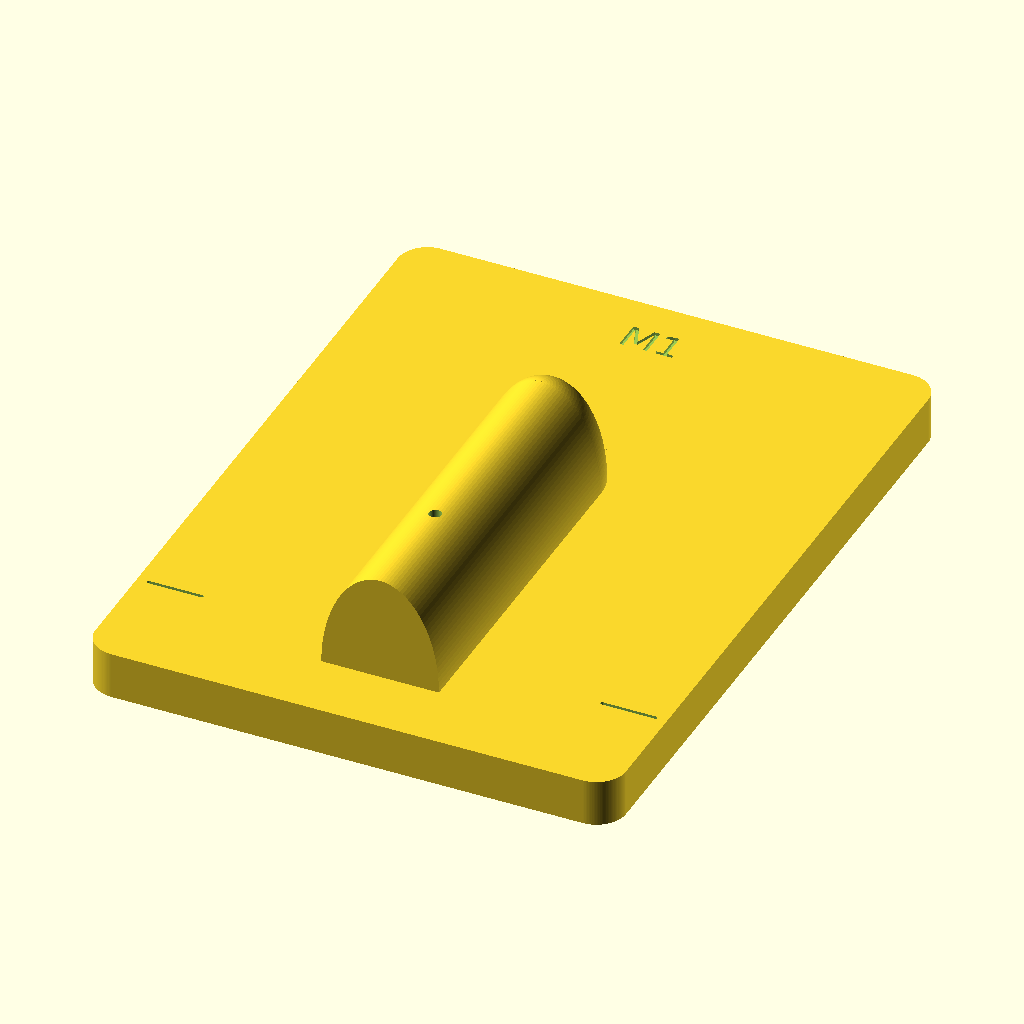
Cell 1: the model at its default parameters.
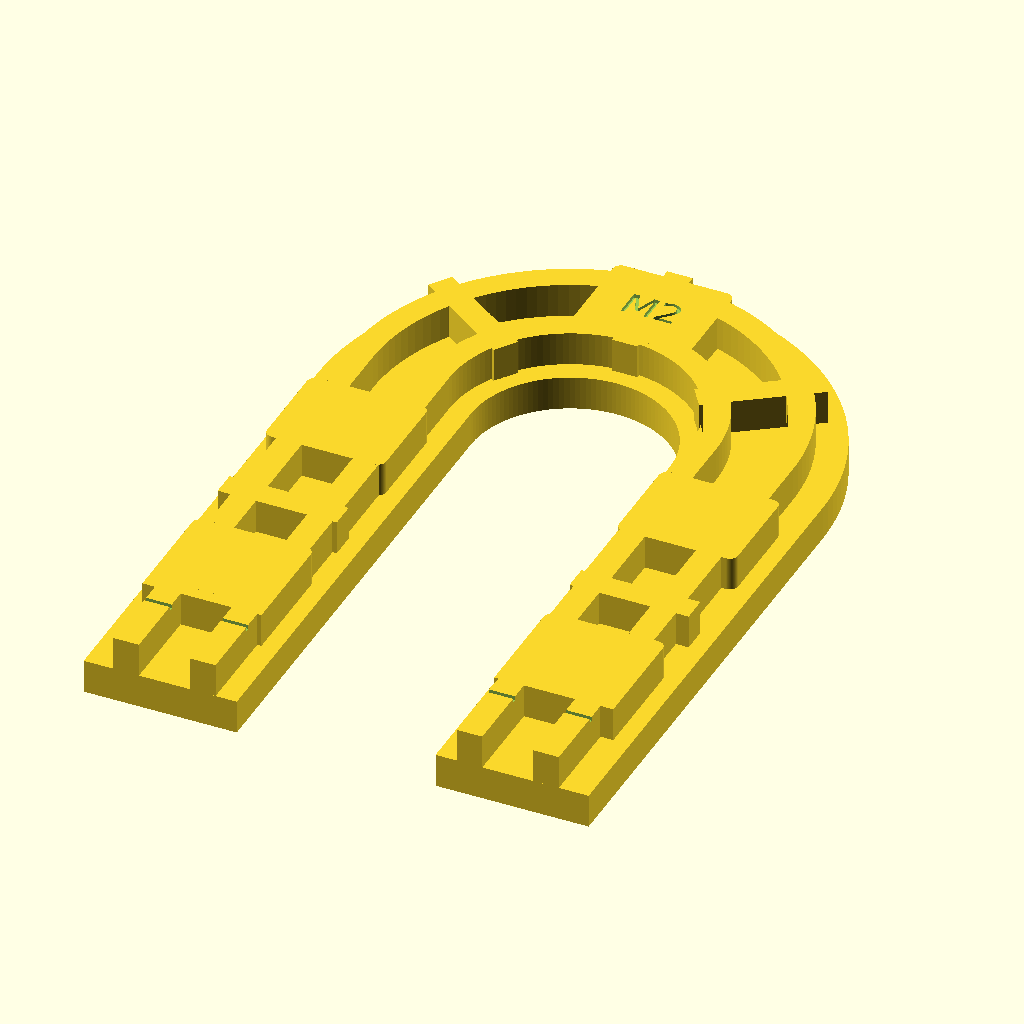
Cell 2 — part set to "M2", the other parameters unchanged.
All cells are drawn from the same view direction (rotation 55°, 0°, 25°, orthographic, colour scheme Cornfield), but the view is re-fitted for each cell, so position and scale can differ between cells as well as the parameter.
The OpenSCAD source (small-items/lip-balm-case/3d/lip-balm-tools.scad):
/*
oct / Lip Balm Case — PLA trial tools v01
Units: mm. All single parts are already placed for printing.
Choose part below; F6, then File > Export > STL.

M1 = male former and ribbed base
M2 = wide U-shaped clamping frame (not a female cover)
M3 = outer reinforced frame, cutting slots and stitch-transfer guides
A  = 90 x 120 rough-blank template
B  = back + flap template
C  = short-return D-ring tab template

The fixed PDF cut contours and all stitch centres are retained.
Mould dimensions and clearances are TRIAL parameters.
Fit the front snap AFTER forming; mark its centre through the back of M1.
PLA, P1S, 0.4 mm nozzle. Guide web / print tolerances need a physical check.
*/

/* [Output] */
part = "M1"; // [M1,M2,M3,A,B,C,assembly,layout]

/* [Transfer templates] */
plate_t = 2;
guide_d = 1.1;
stud_hole_d = 2.1; // A: No.7 punch, male snap
socket_hole_d = 3.6; // B: No.12 punch, female snap
template_ribs = true;
template_rib_h = 1.4;
template_rib_w = 1.2;

/* [Trial forming geometry] */
// Seam-to-former distance changed from the preliminary 2.5 to 2.8.
// This leaves a 0.55 mm web beside the 1.1 mm transfer holes at defaults.
forming_to_seam = 2.8;
mold_depth = 18;
leather_allowance = 1.5;
fit_clearance = 0.2;
mouth_extension = 8;

/* [Rear snap-centre marking access] */
snap_access_d = 6;
snap_mark_guide_t = 2;

/* [Structural frame] */
press_band = 18;
press_plate_t = 4;
press_rib_h = 4;
press_rib_w = 3;
base_t = 8;
base_pocket_depth = 4;
base_rib_w = 3;
base_cell = 14;

/* [Mouth trim arch] */
mouth_arch = true;
arch_width_y = 4;
arch_wall = 3;
arch_root_h = 6;

/* [Outer trimming frame] */
trim_slot_w = 1.5; // slot INNER edge is the fixed cutting contour
trim_outer_band = 12;
trim_rib_h = 3;
trim_rib_w = 2.4;
trim_bridge_w = 3;
trim_bridge_overlap = 1.2;
trim_bridge_y = [13,29,45]; // straight sides only; the bottom arc stays open

/* [Hidden] */
$fn = 128;
eps = 0.02;
pitch = 4;
seam_offset = 3;
seam_r = pitch / (2*sin(180/20));
cut_r = seam_r + seam_offset;
straight = 51;
formed_h = straight + cut_r;
flap_extension = 100;
snap_y = 12;
flap_snap_y = -88;
blank_w = 90;
blank_h = 120;
blank_mouth_y = 20;
tab_w = 14;
tab_h = 42;
tab_radius = 2;
mold_r = seam_r - forming_to_seam;
opening_r = mold_r + leather_allowance + fit_clearance;
press_outer_r = opening_r + press_band;
min_guide_web = seam_r - guide_d/2 - opening_r;
main_holes = concat(
    [for(i=[0:12]) [-seam_r, 3+4*i]],
    [for(j=[1:10]) [seam_r*cos(180-18*j), straight+seam_r*sin(180-18*j)]],
    [for(i=[1:12]) [seam_r, straight-4*i]]
);
tab_shared = [for(y=[9,27]) for(x=[-4,0,4]) [x,y]];
back_only = [for(y=[9,27]) for(x=[-8,8]) [x,y]];
tab_holes = [for(y=[3,21,39]) for(x=[3,7,11]) [x,y]];

assert(plate_t>0 && guide_d>0);
assert(stud_hole_d>0 && socket_hole_d>0);
assert(mold_r>0 && mold_depth>16);
assert(min_guide_web>=0.45,
       str("Trim guide web too thin: ",min_guide_web,
           " mm. Increase forming_to_seam, or reduce allowance/clearance after checking leather."));
assert(press_band>=10);
assert(base_t-base_pocket_depth>=3);
assert(snap_access_d>stud_hole_d && snap_mark_guide_t>=plate_t);
assert(guide_d<2);

module round_rect(w,h,r=2) {
    translate([r,r]) offset(r=r) square([w-2*r,h-2*r]);
}

// Closed projected outline, rounded bottom, straight top.
module u_solid(r, top=0, end=straight) {
    union() {
        translate([-r,top]) square([2*r,end-top]);
        translate([0,end]) circle(r=r);
    }
}

// A U-frame has an OPEN mouth; the arch is a separate integral 3D feature.
module u_band(ro,ri,top=0,end=straight) {
    difference() {
        u_solid(ro,top,end);
        u_solid(ri,top-40,end);
    }
}

module back_shape() {
    hull() {
        translate([0,-flap_extension+cut_r]) circle(r=cut_r);
        translate([0,straight]) circle(r=cut_r);
    }
}

module guide_holes(points,z0=-eps,h=plate_t+2*eps,d=guide_d) {
    for(p=points) translate([p[0],p[1],z0]) cylinder(d=d,h=h);
}

module slot2(a,b,w=0.65) {
    hull() {
        translate(a) circle(d=w,$fn=32);
        translate(b) circle(d=w,$fn=32);
    }
}

module stroke3(a,b,w=1.2,z=plate_t,h=template_rib_h) {
    translate([0,0,z]) linear_extrude(h) slot2(a,b,w);
}

module engraved_text(label,p,size=3,z=plate_t,depth=0.35) {
    translate([p[0],p[1],z-depth]) linear_extrude(depth+eps)
        text(label,size=size,font="DejaVu Sans:style=Book",halign="center",valign="center");
}

module shallow_line(a,b,w=0.45,z=plate_t,depth=0.3) {
    translate([0,0,z-depth]) linear_extrude(depth+eps) slot2(a,b,w);
}

module former_raw() {
    // Extrusion direction maps local +z to global +y.
    // The upper half ellipse is invariant along the straight pocket body.
    translate([0,straight,base_t]) rotate([90,0,0])
        linear_extrude(straight+mouth_extension)
            intersection() {
                scale([mold_r,mold_depth]) circle(r=1);
                translate([-mold_r-1,0]) square([2*mold_r+2,mold_depth+1]);
            }
    // Lower quarter ellipsoid, tangent to the straight body at y=straight.
    intersection() {
        translate([0,straight,base_t]) scale([mold_r,mold_r,mold_depth]) sphere(r=1);
        translate([-mold_r-1,straight,base_t]) cube([2*mold_r+2,mold_r+1,mold_depth+1]);
    }
}

module rear_snap_access() {
    top = base_t+mold_depth;
    taper_h = (snap_access_d-stud_hole_d)/2;
    taper_z = top-snap_mark_guide_t-taper_h;
    assert(taper_z>base_t);
    translate([0,snap_y,-eps]) cylinder(d=snap_access_d,h=taper_z+eps);
    translate([0,snap_y,taper_z])
        cylinder(d1=snap_access_d,d2=stud_hole_d,h=taper_h);
    translate([0,snap_y,top-snap_mark_guide_t-eps])
        cylinder(d=stud_hole_d,h=snap_mark_guide_t+2*eps);
}

module M1_lower() {
    difference() {
        union() {
            linear_extrude(base_t)
                translate([-blank_w/2,-blank_mouth_y]) round_rect(blank_w,blank_h,5);
            former_raw();
        }
        // Underside open pockets leave a 4 mm deck and a 3 mm rib grid.
        // Keep the perimeter and clamping landings solid.
        for(x=[-33.5:base_cell:22.5]) for(y=[-7.5:base_cell:76.5])
            translate([x,y,-eps]) linear_extrude(base_pocket_depth+eps)
                round_rect(base_cell-base_rib_w,base_cell-base_rib_w,1.4);
        // The old 14 mm hardware recess is removed: form before fitting the snap.
        rear_snap_access();
        shallow_line([-43,0],[-34,0],0.6,base_t,0.45);
        shallow_line([34,0],[43,0],0.6,base_t,0.45);
        engraved_text("M1",[0,91],5,base_t,0.5);
    }
}

module press_ribs() {
    // Two U ribs plus cross ties; top ribs never touch the leather.
    for(shift=[4,13])
        linear_extrude(press_rib_h)
            u_band(opening_r+shift+press_rib_w/2,
                   opening_r+shift-press_rib_w/2,-mouth_extension);
    for(y=[4,23,42,58]) for(s=[-1,1]) {
        // At the rounded end, ribs are radial rather than square overhangs.
        if(y<straight)
            linear_extrude(press_rib_h)
                translate([s>0 ? opening_r+2 : -press_outer_r+2,y-press_rib_w/2])
                    square([press_band-4,press_rib_w]);
    }
    for(a=[35,90,145])
        translate([0,straight,0]) rotate([0,0,a])
            linear_extrude(press_rib_h)
                translate([opening_r+2,-press_rib_w/2]) square([press_band-4,press_rib_w]);
}

module M2_press() {
    difference() {
        union() {
            linear_extrude(press_plate_t)
                u_band(press_outer_r,opening_r,-mouth_extension);
            intersection() {
                translate([0,0,press_plate_t]) press_ribs();
                linear_extrude(press_plate_t+press_rib_h)
                    u_band(press_outer_r,opening_r,-mouth_extension);
            }
            // Four planar top clamping landings, connected to the rib grid.
            for(y=[10,39]) for(s=[-1,1])
                translate([s*(opening_r+press_band/2),y,press_plate_t])
                    linear_extrude(press_rib_h) offset(r=1)
                        square([12,10],center=true);
            // Bottom clamp landing.
            translate([0,straight+opening_r+press_band/2,press_plate_t])
                linear_extrude(press_rib_h) offset(r=1) square([12,10],center=true);
        }
        // Datum witnesses line up with y=0 on the lower board.
        shallow_line([-press_outer_r+0.5,0],[-opening_r-0.5,0],0.5,
                     press_plate_t+press_rib_h,0.5);
        shallow_line([opening_r+0.5,0],[press_outer_r-0.5,0],0.5,
                     press_plate_t+press_rib_h,0.5);
        engraved_text("M2",[0,straight+opening_r+press_band/2],3.3,
                      press_plate_t+press_rib_h,0.45);
    }
}

module mouth_arch_profile() {
    intersection() {
        difference() {
            offset(r=leather_allowance+fit_clearance+arch_wall)
                scale([mold_r,mold_depth]) circle(r=1);
            offset(r=leather_allowance+fit_clearance)
                scale([mold_r,mold_depth]) circle(r=1);
        }
        translate([-cut_r,0])
            square([2*cut_r,mold_depth+leather_allowance+fit_clearance+arch_wall+eps]);
    }
}

// The datum face is y=0; the complete arch sits ABOVE the mouth (negative y).
// Its feet are carried by the external frame, leaving every stitch guide clear.
module mouth_arch_mounts() {
    slot_outer = cut_r+trim_slot_w;
    root_x = opening_r+arch_wall-1.6;
    assert(root_x>opening_r && arch_root_h>plate_t);
    for(s=[-1,1]) scale([s,1,1]) hull() {
        translate([root_x,-arch_width_y,0]) cube([1.6,arch_width_y,arch_root_h]);
        translate([slot_outer+2,-arch_width_y,0])
            cube([trim_outer_band-4,arch_width_y,plate_t+trim_rib_h]);
    }
}

module trim_bridges_2d() {
    slot_outer = cut_r+trim_slot_w;
    for(y=trim_bridge_y) for(s=[-1,1]) scale([s,1,1])
        translate([cut_r-trim_bridge_overlap,y-trim_bridge_w/2])
            square([trim_slot_w+2*trim_bridge_overlap,trim_bridge_w]);
}

module trim_outer_ribs_2d() {
    slot_outer = cut_r+trim_slot_w;
    ro = slot_outer+trim_outer_band;
    intersection() {
        u_band(ro,slot_outer,-mouth_extension);
        union() {
            u_band(ro-1,ro-1-trim_rib_w,-mouth_extension);
            u_band(slot_outer+1.8+trim_rib_w,slot_outer+1.8,-mouth_extension);
            for(y=trim_bridge_y) for(s=[-1,1]) scale([s,1,1])
                translate([slot_outer+1.8,y-trim_rib_w/2])
                    square([trim_outer_band-2.8,trim_rib_w]);
        }
    }
}

module M3_trim() {
    slot_outer = cut_r+trim_slot_w;
    ro = slot_outer+trim_outer_band;
    assert(trim_slot_w>=1 && trim_outer_band>=10 && trim_rib_w>=1.2);
    assert(trim_bridge_overlap>0 && trim_bridge_overlap<seam_offset-guide_d/2);
    assert(arch_width_y>0 && arch_width_y<=mouth_extension && arch_wall>0);
    for(y=trim_bridge_y)
        assert(y-trim_bridge_w/2>0 && y+trim_bridge_w/2<straight,
               "Connectors must not interrupt the bottom semicircle.");
    difference() {
      union() {
        // Cut the 35 holes in 2D: the complete guide land stays exactly 2 mm high.
        linear_extrude(plate_t) difference() {
            union() {
                u_band(cut_r,opening_r);
                u_band(ro,slot_outer,-mouth_extension);
                trim_bridges_2d();
            }
            for(p=main_holes) translate(p) circle(d=guide_d);
        }
        if(template_ribs)
            translate([0,0,plate_t]) linear_extrude(trim_rib_h)
                trim_outer_ribs_2d();
        if(mouth_arch) {
            rotate([90,0,0]) linear_extrude(arch_width_y) mouth_arch_profile();
            mouth_arch_mounts();
        }
      }
      for(s=[-1,1])
          shallow_line([s*(ro-3.5),0],[s*(ro-.9),0],.5,
                       plate_t+trim_rib_h,.35);
      engraved_text("M3",[0,straight+slot_outer+trim_outer_band/2],2.5,
                    plate_t,.3);
    }
}

module A_blank() {
    datum_holes=[for(x=[10,30,45,60,80]) [x,20]];
    difference() {
        union() {
            linear_extrude(plate_t) square([blank_w,blank_h]);
            if(template_ribs) {
                for(x=[5,45,85]) stroke3([x,5],[x,115],template_rib_w);
                for(y=[5,20,115]) stroke3([5,y],[85,y],template_rib_w);
            }
        }
        // Windows lighten the large template, leaving its datum and snap spine.
        for(x=[10,50]) for(v=[[5,10],[25,11],[42,68]])
            translate([x,v[0],-eps]) linear_extrude(plate_t+template_rib_h+2*eps)
                round_rect(30,v[1],2.5);
        guide_holes(datum_holes,-eps,plate_t+template_rib_h+2*eps);
        guide_holes(datum_holes,plate_t,template_rib_h+eps,guide_d+1.5);
        guide_holes([[45,32]],-eps,plate_t+template_rib_h+2*eps,stud_hole_d);
        guide_holes([[45,32]],plate_t,template_rib_h+eps,
                    max(stud_hole_d+0.5,guide_d+1.5));
        shallow_line([3,20],[87,20],0.4);
        shallow_line([45,24],[45,39],0.4);
        shallow_line([41,32],[49,32],0.4);
        engraved_text("A",[22,19],3.4);
    }
}

module attachment_corner_slots() {
    for(s=[-1,1]) for(y=[0,30]) {
        dir=y==0 ? 1 : -1;
        slot2([s*7,y],[s*(7-1.4),y],0.6);
        slot2([s*7,y],[s*7,y+dir*1.4],0.6);
    }
}

module B_back() {
    b_holes=concat(main_holes,tab_shared,back_only);
    difference() {
        union() {
            // Cut the flat holes in 2D first. This retains the geometry while
            // avoiding dozens of slow 3D cylinder Boolean operations.
            linear_extrude(plate_t) difference() {
                back_shape();
                translate([-5.5,-73]) round_rect(11,65,3);
                translate([-5,35]) round_rect(10,19,2.5);
                for(p=b_holes) translate(p) circle(d=guide_d);
                translate([0,flap_snap_y]) circle(d=socket_hole_d);
                attachment_corner_slots();
            }
            if(template_ribs) {
                for(s=[-1,1]) {
                    stroke3([s*7.5,-73],[s*7.5,-8],template_rib_w);
                    stroke3([s*9,34],[s*9,53],template_rib_w);
                }
            }
        }
        // Lines are shallow visual references; corner slots can transfer C's position.
        shallow_line([-7,0],[7,0],0.4);
        shallow_line([-7,30],[7,30],0.4);
        shallow_line([-7,0],[-7,30],0.4);
        shallow_line([7,0],[7,30],0.4);
        shallow_line([-cut_r+1,0],[cut_r-1,0],0.4);
        // Outer row endpoints are B-only round-awl positions.
        for(p=back_only)
            translate([p[0],p[1],plate_t-0.25]) linear_extrude(0.25+eps)
                difference() { circle(d=2.2,$fn=40); circle(d=1.8,$fn=40); }
        engraved_text("B",[0,-79],4);
        engraved_text("FIT",[0,-93],2.5);
    }
}

module C_tab() {
    difference() {
        union() {
            linear_extrude(plate_t) round_rect(tab_w,tab_h,tab_radius);
            if(template_ribs)
                for(x=[3,11]) for(v=[[6.5,8],[15,17],[25,35]])
                    stroke3([x,v[0]],[x,v[1]],template_rib_w);
        }
        guide_holes(tab_holes,-eps,plate_t+template_rib_h+2*eps);
        guide_holes(tab_holes,plate_t,template_rib_h+eps,guide_d+1.2);
        // Two interrupted slots: skive limit at y=10, fold datum at y=12.
        for(y=[10,12]) for(v=[[1.8,5],[9,12.2]])
            translate([0,0,-eps]) linear_extrude(plate_t+template_rib_h+2*eps)
                slot2([v[0],y],[v[1],y],0.65);
        for(y=[3,21,39]) shallow_line([2,y],[12,y],0.4);
        engraved_text("C",[7,31],3.4);
    }
}

module choose_part() {
    if(part=="M1") translate([blank_w/2,blank_mouth_y,0]) M1_lower();
    else if(part=="M2") translate([press_outer_r,mouth_extension,0]) M2_press();
    else if(part=="M3")
        translate([cut_r+trim_slot_w+trim_outer_band,mouth_extension,0]) M3_trim();
    else if(part=="A") A_blank();
    else if(part=="B") translate([cut_r,flap_extension,0]) B_back();
    else if(part=="C") C_tab();
    else if(part=="assembly") {
        color("tan") M1_lower();
        color([0.25,0.5,0.65,0.8]) translate([0,0,base_t+leather_allowance+18]) M2_press();
        color([0.8,0.45,0.15,0.9]) translate([0,0,base_t+leather_allowance+40]) M3_trim();
    }
    else if(part=="layout") {
        translate([45,20,0]) M1_lower();
        translate([132,8,0]) M2_press();
        translate([132,110,0]) M3_trim();
        translate([175,0,0]) A_blank();
        translate([190,245,0]) B_back();
        translate([225,145,0]) C_tab();
    }
    else assert(false,"Unknown part selector");
}

echo(part=part,cut_width=2*cut_r,forming_width=2*mold_r,
     guide_d=guide_d,guide_web=min_guide_web,
     snap_mark_d=stud_hole_d,snap_access_d=snap_access_d,trim_slot_w=trim_slot_w);
choose_part();
Customizer parameters (derived from the source; name, type, default, range or options):
part: string, default "M1", options "M1", "M2", "M3", "A", "B", "C", "assembly", "layout"
plate_t: number, default 2
guide_d: number, default 1.1
stud_hole_d: number, default 2.1
socket_hole_d: number, default 3.6
template_ribs: bool, default true
template_rib_h: number, default 1.4
template_rib_w: number, default 1.2
forming_to_seam: number, default 2.8
mold_depth: number, default 18
leather_allowance: number, default 1.5
fit_clearance: number, default 0.2
mouth_extension: number, default 8
snap_access_d: number, default 6
snap_mark_guide_t: number, default 2
press_band: number, default 18
press_plate_t: number, default 4
press_rib_h: number, default 4
press_rib_w: number, default 3
base_t: number, default 8
base_pocket_depth: number, default 4
base_rib_w: number, default 3
base_cell: number, default 14
mouth_arch: bool, default true
arch_width_y: number, default 4
arch_wall: number, default 3
arch_root_h: number, default 6
trim_slot_w: number, default 1.5
trim_outer_band: number, default 12
trim_rib_h: number, default 3
trim_rib_w: number, default 2.4
trim_bridge_w: number, default 3
trim_bridge_overlap: number, default 1.2
trim_bridge_y: vector, default [13, 29, 45]
